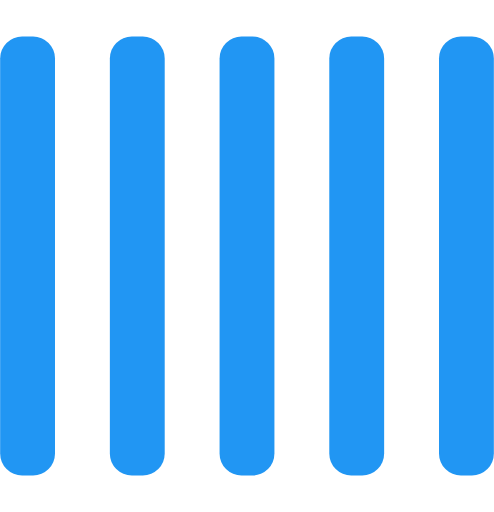
t = 0.00 s
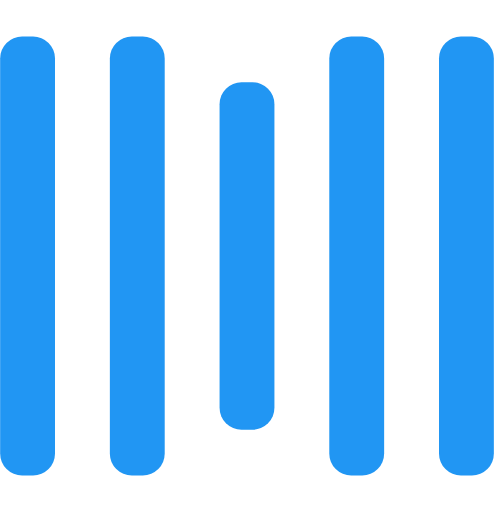
t = 0.25 s
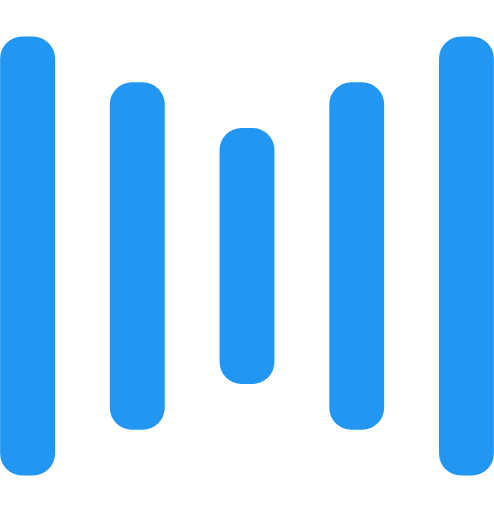
t = 0.50 s
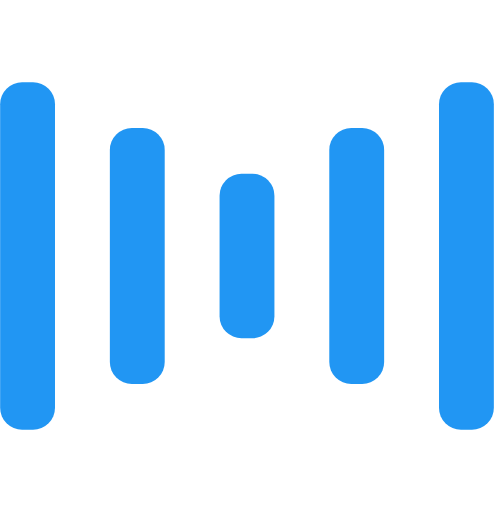
t = 0.75 s
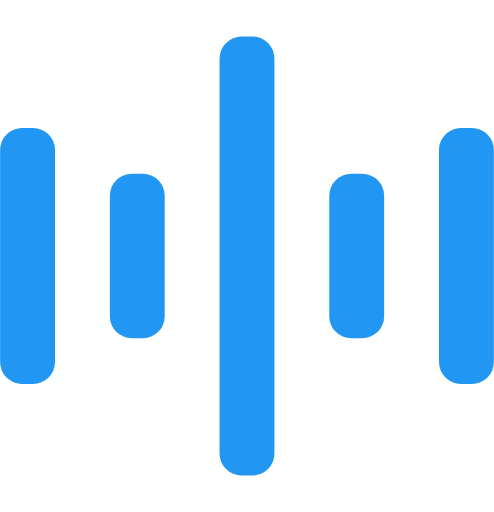
t = 1.00 s
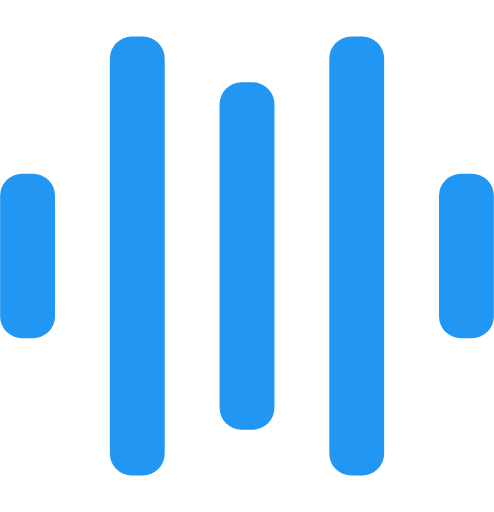
t = 1.25 s

The animated SVG that drew these frames (rendered in a browser with its animation timeline set to each time). Animation: 10 SMIL elements (animate=10); one cycle of 1.50 s, repeats indefinitely.

<svg width="135" height="140" viewBox="0 0 135 140" xmlns="http://www.w3.org/2000/svg" fill="#fff">
    <rect y="10" width="15" height="120" rx="6" fill="#2196F3">
        <animate attributeName="height"
             begin="0.5s" dur="1s"
             values="120;110;100;90;80;70;60;50;40;140;120" calcMode="linear"
             repeatCount="indefinite" />
        <animate attributeName="y"
             begin="0.5s" dur="1s"
             values="10;15;20;25;30;35;40;45;50;0;10" calcMode="linear"
             repeatCount="indefinite" />
    </rect>
    <rect x="30" y="10" width="15" height="120" rx="6" fill="#2196F3">
        <animate attributeName="height"
             begin="0.25s" dur="1s"
             values="120;110;100;90;80;70;60;50;40;140;120" calcMode="linear"
             repeatCount="indefinite" />
        <animate attributeName="y"
             begin="0.25s" dur="1s"
             values="10;15;20;25;30;35;40;45;50;0;10" calcMode="linear"
             repeatCount="indefinite" />
    </rect>
    <rect x="60" width="15" height="140" rx="6" fill="#2196F3">
        <animate attributeName="height"
             begin="0s" dur="1s"
             values="120;110;100;90;80;70;60;50;40;140;120" calcMode="linear"
             repeatCount="indefinite" />
        <animate attributeName="y"
             begin="0s" dur="1s"
             values="10;15;20;25;30;35;40;45;50;0;10" calcMode="linear"
             repeatCount="indefinite" />
    </rect>
    <rect x="90" y="10" width="15" height="120" rx="6" fill="#2196F3">
        <animate attributeName="height"
             begin="0.25s" dur="1s"
             values="120;110;100;90;80;70;60;50;40;140;120" calcMode="linear"
             repeatCount="indefinite" />
        <animate attributeName="y"
             begin="0.25s" dur="1s"
             values="10;15;20;25;30;35;40;45;50;0;10" calcMode="linear"
             repeatCount="indefinite" />
    </rect>
    <rect x="120" y="10" width="15" height="120" rx="6" fill="#2196F3">
        <animate attributeName="height"
             begin="0.5s" dur="1s"
             values="120;110;100;90;80;70;60;50;40;140;120" calcMode="linear"
             repeatCount="indefinite" />
        <animate attributeName="y"
             begin="0.5s" dur="1s"
             values="10;15;20;25;30;35;40;45;50;0;10" calcMode="linear"
             repeatCount="indefinite" />
    </rect>
</svg>
